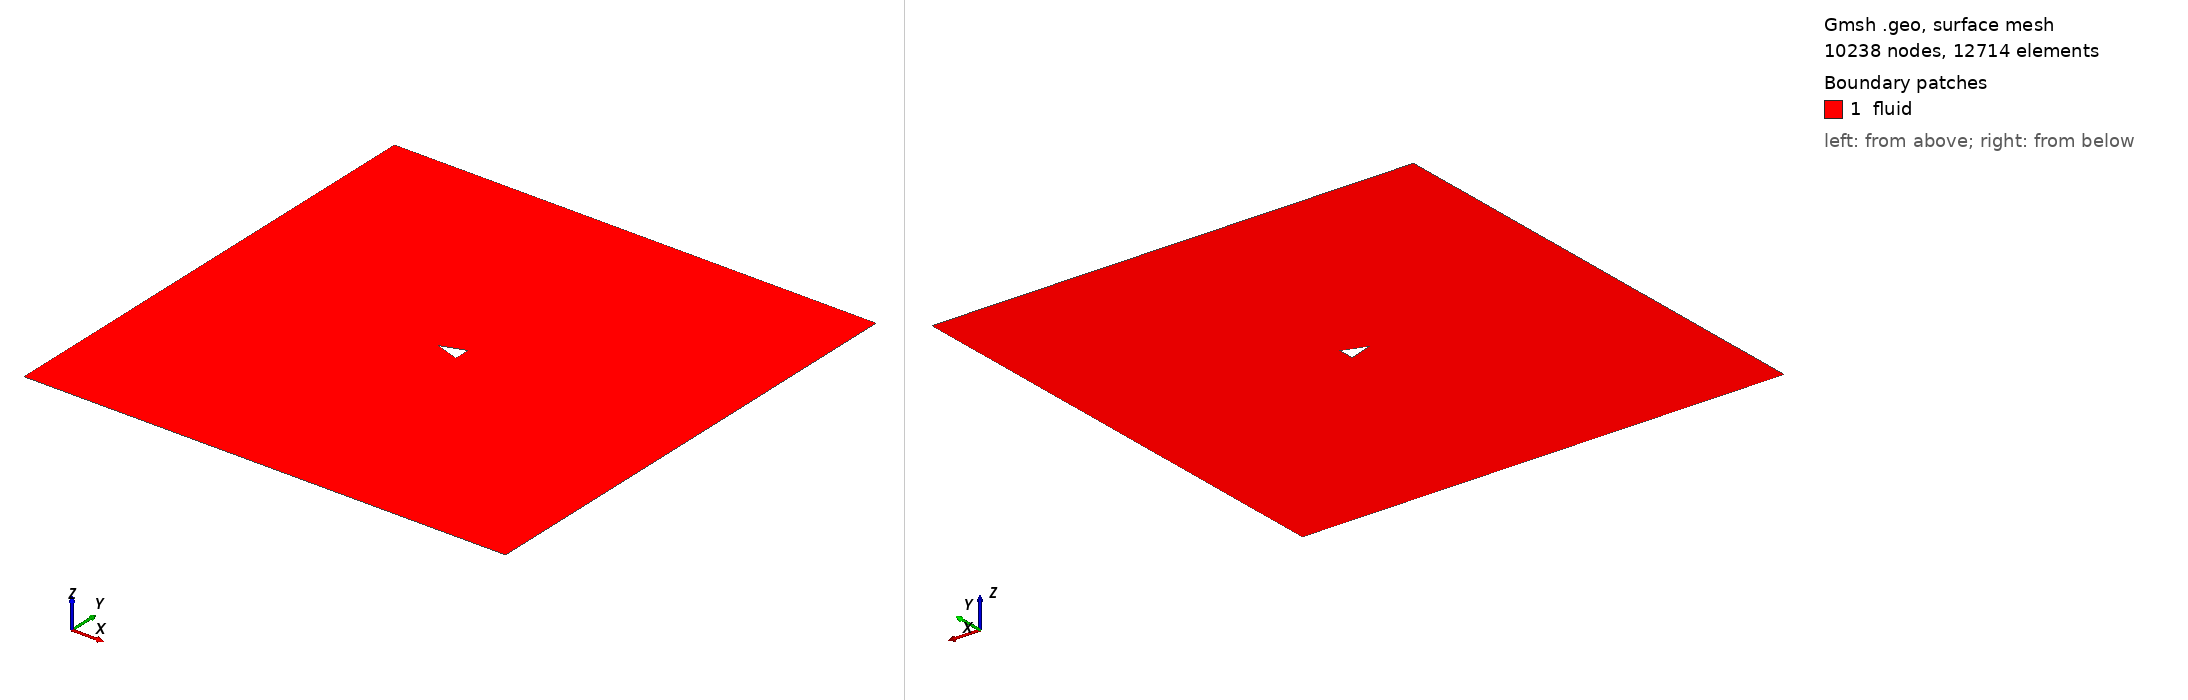

Gmsh geometry script, surface-meshed: 10238 nodes, 12714 surface elements. Boundary patches (legend numbers): 1 fluid. Left view from above one corner, right view from below the opposite corner. Legend entries are the model's physical surfaces. The drawing asked Gmsh for element sizes between 1% and 20% of the model's largest extent; the script's own settings can give other sizes.

=== triangle_ar_1p5.geo (drawn) ===
element_scale = 3;
// Gmsh project created on Mon Feb 22 15:28:21 2021

// ********************  control  ********************
// Dimensions
diamond_thickness = 1/3;
diamond_length = 0.5;
outer_cir_rad = 1.5;
xmax = 10;
xmin = -10;
ymax = 10;
ymin = -10;
zmax = 1;

// Circle Mesh Controls
Nc = 20*element_scale;
Rc = 1;

// Y-direction Mesh Controls
Ny_outer = 8*element_scale;
Ry_outer = 1;

Ny_inner = 12*element_scale;

// X-direction Mesh Controls
Nx_outer_right = 26*element_scale;
Nx_outer_left = 3*element_scale;

Nx_inner = 4*element_scale;

// Z-direction Mesh Controls
Nz = 1;
// ********************************************************

// ********************  points  ********************
// Outer bounds
Point(1) = {xmin, ymax, 0, 1.0};
Point(2) = {xmax, ymax, 0, 1.0};
Point(3) = {xmax, ymin, 0, 1.0};
Point(4) = {xmin, ymin, 0, 1.0};

// Outer cicular points
Point(5) = {outer_cir_rad, outer_cir_rad, 0, 1.0};
Point(6) = {-outer_cir_rad, outer_cir_rad, 0, 1.0};
Point(7) = {outer_cir_rad, -outer_cir_rad, 0, 1.0};
Point(8) = {-outer_cir_rad, -outer_cir_rad, 0, 1.0};

// Intermediate outer bounds
Point(9) = {xmin, outer_cir_rad, 0, 1.0};
Point(10) = {xmin, -outer_cir_rad, 0, 1.0};
Point(11) = {-outer_cir_rad, ymin, 0, 1.0};
Point(12) = {-outer_cir_rad, ymax, 0, 1.0};
Point(13) = {outer_cir_rad, ymax, 0, 1.0};
Point(14) = {outer_cir_rad, ymin, 0, 1.0};
Point(15) = {xmax, outer_cir_rad, 0, 1.0};
Point(16) = {xmax, -outer_cir_rad, 0, 1.0};

// Midpoint
Point(17) = {0, 0, 0, 1.0};

//  Inner points
Point(18) = {-diamond_length, 0, 0, 1.0};
Point(19) = {diamond_length, -diamond_thickness, 0, 1.0};
Point(20) = {diamond_length, diamond_thickness, 0, 1.0};
// Point(21) = {diamond_length, -diamond_thickness, 0, 1.0};
// ********************************************************

// ********************  lines  ********************
// // Bounding box
Line(1) = {1, 9};
Line(2) = {9, 10};
Line(3) = {10, 4};
Line(4) = {4, 11};
Line(5) = {11, 14};
Line(6) = {14, 3};
Line(7) = {3, 16};
Line(8) = {16, 15};
Line(9) = {15, 2};
Line(10) = {2, 13};
Line(11) = {13, 12};
Line(12) = {12, 1};

// Cross lines
Line(13) = {9, 6};
Line(14) = {10, 8};
Line(15) = {11, 8};
Line(16) = {14, 7};
Line(17) = {16, 7};
Line(18) = {15, 5};
Line(19) = {13, 5};
Line(20) = {12, 6};

// Outer circle
Circle(21) = {6, 17, 8};
Circle(22) = {8, 17, 7};
Circle(23) = {7, 17, 5};
Circle(24) = {5, 17, 6};

// Inner lines
Line(25) = {20, 19};
Line(26) = {19, 18};
Line(27) = {18, 20};

// Line(26) = {19, 21};
// Line(27) = {21, 18};
// ********************************************************

// ********************  Surfaces  ********************
// Outer domain
Curve Loop(1) = {1, 13, -20, 12};
Plane Surface(1) = {1};
Curve Loop(2) = {11, 20, -24, -19};
Plane Surface(2) = {2};
Curve Loop(3) = {10, 19, -18, 9};
Plane Surface(3) = {3};
Curve Loop(4) = {8, 18, -23, -17};
Plane Surface(4) = {4};
Curve Loop(5) = {7, 17, -16, 6};
Plane Surface(5) = {5};
Curve Loop(6) = {5, 16, -22, -15};
Plane Surface(6) = {6};
Curve Loop(7) = {4, 15, -14, 3};
Plane Surface(7) = {7};
Curve Loop(8) = {2, 14, -21, -13};
Plane Surface(8) = {8};

// Inner domain
Curve Loop(9) = {24, 21, 22, 23};
Curve Loop(10) = {25, 26, 27};
Plane Surface(9) = {9, 10};
// ********************************************************

// ********************  Recombine  ********************
Recombine Surface {1, 2, 3, 4, 5, 6, 7, 8};
// ********************************************************

// // ********************  Setting mesh points  ********************
// Outer domain
Transfinite Curve {1, 20, 19, 9} = Ny_outer Using Progression 1;
Transfinite Curve {3, 15, 16, 7} = Ny_outer Using Progression 1;

Transfinite Curve {12, 13, 14, 4} = Nx_outer_left Using Progression 1;
Transfinite Curve {10, 18, 17, 6} = Nx_outer_right Using Progression 1;

// Cross domain
Transfinite Curve {2, 21} = Ny_inner*0.5 Using Progression 1;
Transfinite Curve {8, 23} = Ny_inner Using Progression 1;

Transfinite Curve {11, 24} = Nx_inner Using Progression 1;
Transfinite Curve {5, 22} = Nx_inner Using Progression 1;

// Inner domain
Transfinite Curve {25} = Nc Using Progression 1;
Transfinite Curve {28} = Nc Using Progression 1;
Transfinite Curve {27} = Nc Using Progression 1;
Transfinite Curve {26} = Nc Using Progression 1;
// ********************************************************

// ********************  Mesh surfaces  ********************
Transfinite Surface {1};
Transfinite Surface {2};
Transfinite Surface {3};
Transfinite Surface {4};
Transfinite Surface {5};
Transfinite Surface {6};
Transfinite Surface {7};
Transfinite Surface {8};
// ********************************************************

// ********************  Make 3D  ********************
Physical Curve("in") = {1, 2, 3};
Physical Curve("out") = {9, 8, 7};
Physical Curve("topbottom") = {4, 5, 6, 12, 11, 10};
Physical Curve("obstacle") = {28, 27, 26, 25};
Physical Surface("fluid") = {1, 2, 3, 4, 9, 5, 6, 7, 8};
